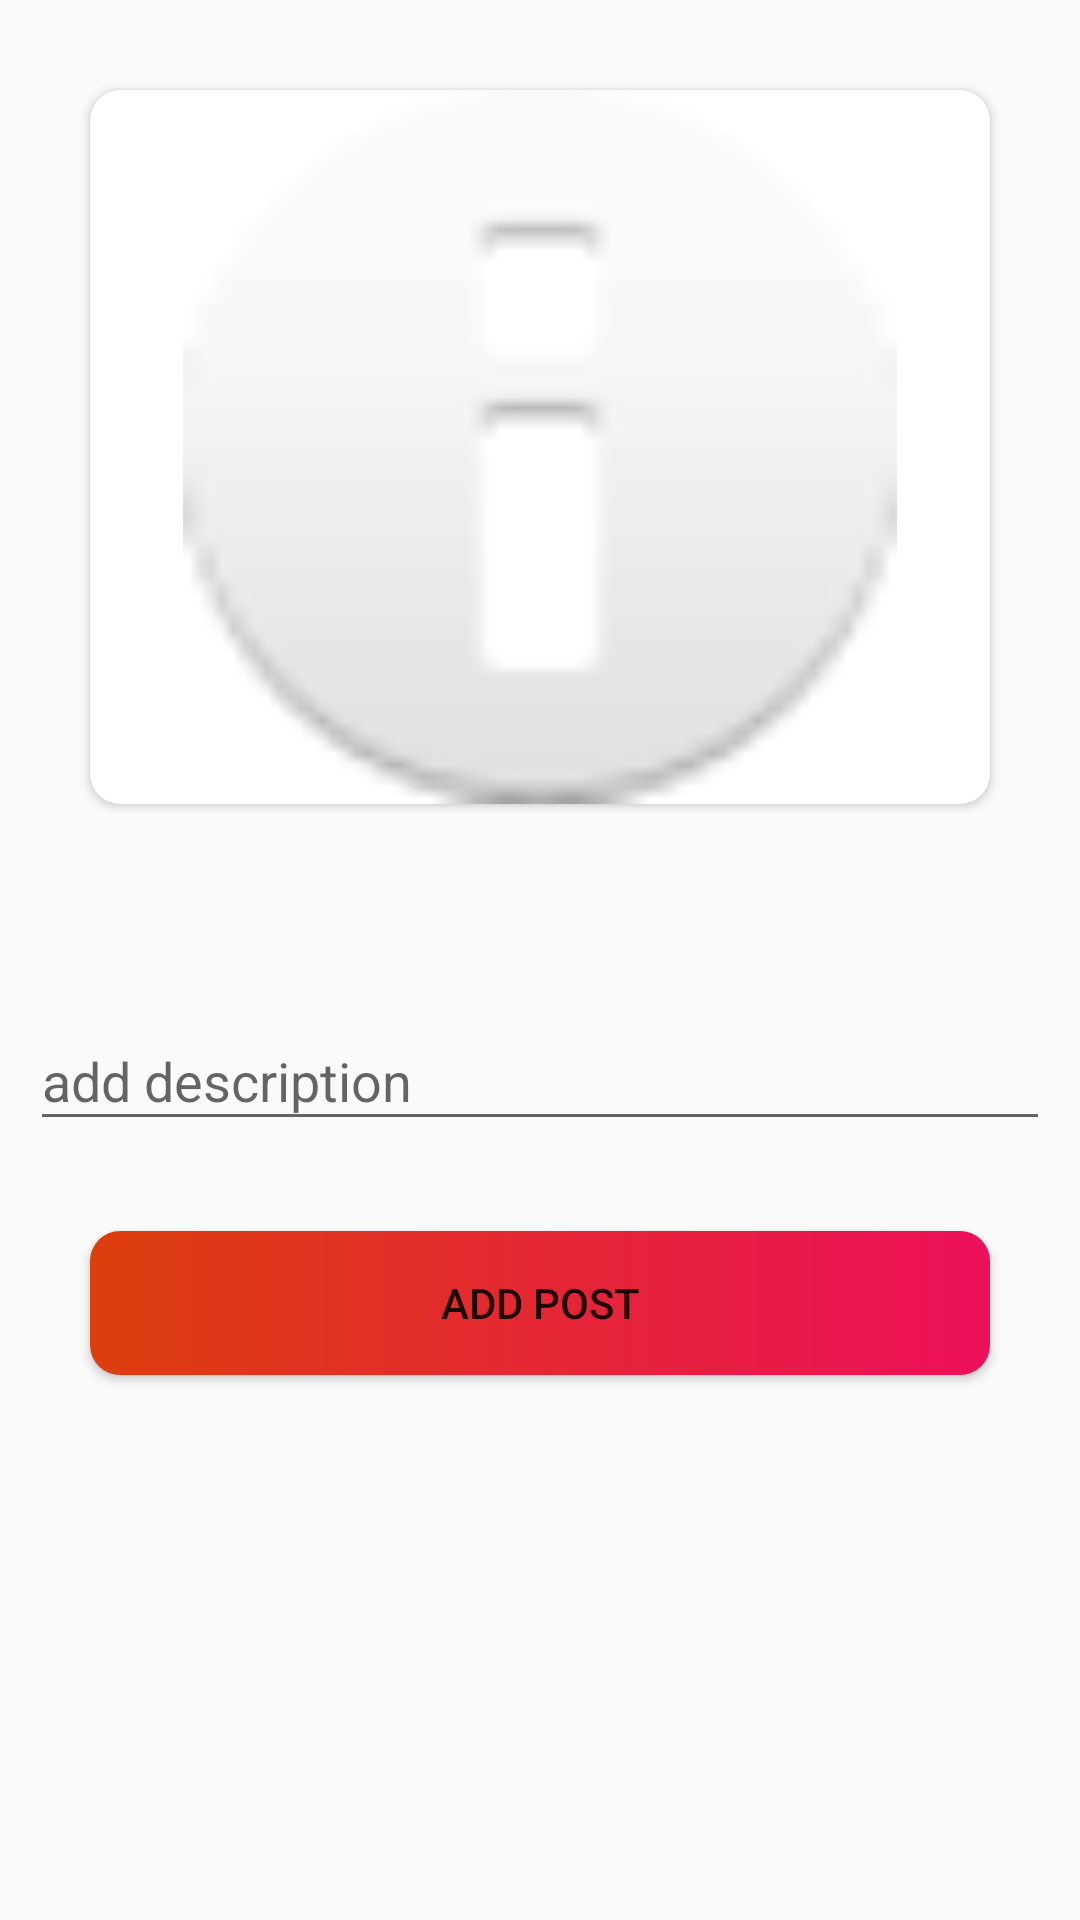

The Android layout XML behind this screen, and the referenced resources:
<!-- AndroidManifest.xml: application theme Theme.Instargram -->
<!-- res/layout/addpostlayout.xml -->
<?xml version="1.0" encoding="utf-8"?>
<RelativeLayout xmlns:android="http://schemas.android.com/apk/res/android"
    xmlns:app="http://schemas.android.com/apk/res-auto"
    xmlns:tools="http://schemas.android.com/tools"
    android:layout_width="match_parent"
    android:layout_height="wrap_content">

    <LinearLayout
        android:layout_width="match_parent"
        android:layout_height="wrap_content"
        android:orientation="vertical">

        <androidx.cardview.widget.CardView
            android:layout_width="match_parent"
            app:cardCornerRadius="10dp"
            android:layout_margin="30dp"
            android:layout_height="238dp">


            <ImageView
                android:id="@+id/imgpost"
                android:layout_width="match_parent"
                android:layout_height="match_parent"
                app:srcCompat="@android:drawable/ic_dialog_info" />

        </androidx.cardview.widget.CardView>

        <com.google.android.material.textfield.TextInputLayout
            android:layout_width="match_parent"
            android:layout_marginTop="30dp"
            android:layout_marginLeft="10dp"
            android:layout_marginRight="10dp"
            android:layout_height="wrap_content">

            <com.google.android.material.textfield.TextInputEditText
                android:id="@+id/edtdescription"
                android:layout_width="match_parent"
                android:layout_height="wrap_content"
                android:hint="add description" />
        </com.google.android.material.textfield.TextInputLayout>

        <Button
            android:id="@+id/btnaddpostselect"
            android:layout_width="match_parent"
            android:layout_height="wrap_content"
            android:background="@drawable/background"
            android:layout_margin="30dp"
            android:text="add post" />
    </LinearLayout>
</RelativeLayout>
<!-- resources referenced by this layout -->
<resources>
  <!-- drawable background (drawable) -->
  <?xml version="1.0" encoding="utf-8"?>
  <shape xmlns:android="http://schemas.android.com/apk/res/android">
      <gradient
          android:startColor="@color/orange"
          android:endColor="@color/pink"/>
      <corners
          android:radius="10dp"/>
  </shape>
  <style name="Theme.Instargram" parent="Base.Theme.Instargram" />
  <color name="orange">#DC3F0D</color>
  <color name="pink">#EC0F5A</color>
  <style name="Base.Theme.Instargram" parent="Theme.AppCompat.Light.NoActionBar">
          
          <item name="colorPrimary">@color/orange</item>
      </style>
</resources>
